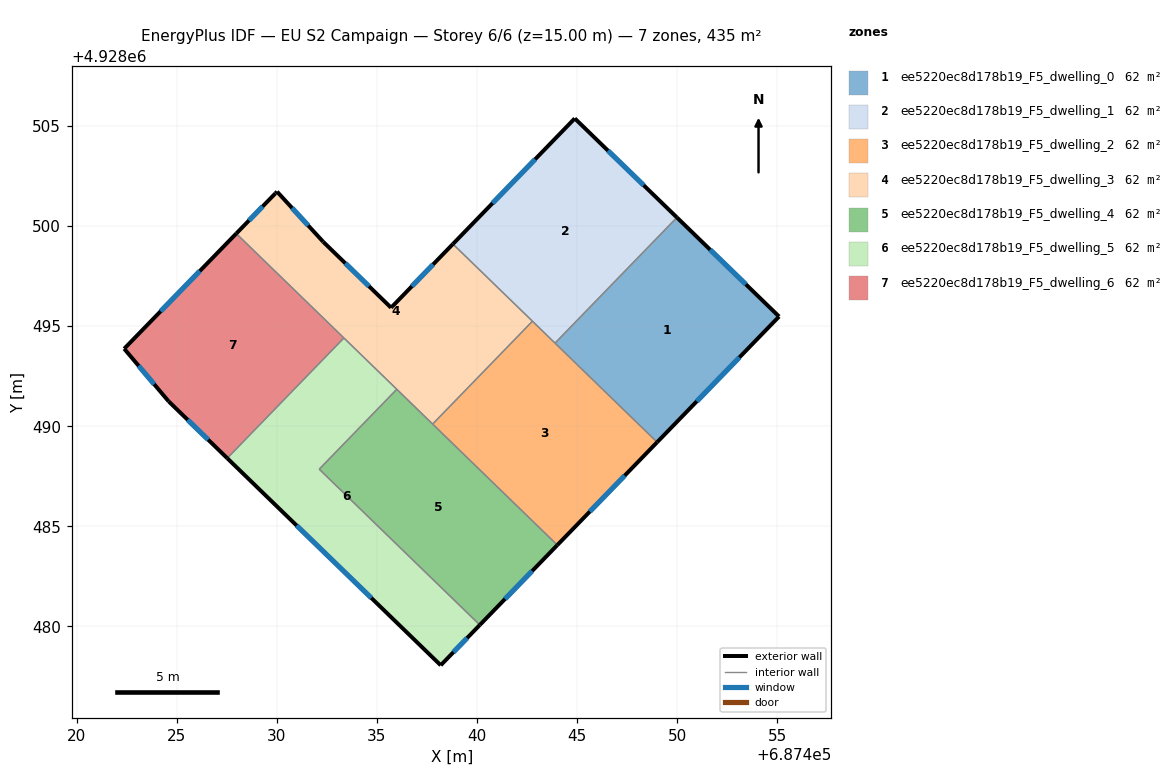
=== STOREY PLAN SPEC (per zone: floor XY polygon, exterior-wall plan segments, windows/doors) ===
zone 1: ee5220ec8d178b19_F5_dwelling_0  (62.2 m²)
  floor: (687455.10, 4928495.48) (687449.00, 4928489.20) (687443.90, 4928494.15) (687449.99, 4928500.43)
  exterior wall: (687455.10, 4928495.48) – (687449.99, 4928500.43)  [7.1 m]
    window: (687453.44, 4928497.09) – (687451.65, 4928498.82)  [2.6 m²]
  exterior wall: (687449.00, 4928489.20) – (687455.10, 4928495.48)  [8.8 m]
    window: (687450.98, 4928491.24) – (687453.11, 4928493.44)  [3.2 m²]
  interior walls: 2
zone 2: ee5220ec8d178b19_F5_dwelling_1  (62.2 m²)
  floor: (687449.99, 4928500.43) (687443.90, 4928494.15) (687438.80, 4928499.11) (687444.89, 4928505.38)
  exterior wall: (687449.99, 4928500.43) – (687444.89, 4928505.38)  [7.1 m]
    window: (687448.33, 4928502.04) – (687446.55, 4928503.77)  [2.6 m²]
  exterior wall: (687444.89, 4928505.38) – (687438.80, 4928499.11)  [8.7 m]
    window: (687442.91, 4928503.34) – (687440.78, 4928501.15)  [3.2 m²]
  interior walls: 3
zone 3: ee5220ec8d178b19_F5_dwelling_2  (62.2 m²)
  floor: (687449.00, 4928489.20) (687444.01, 4928484.06) (687437.78, 4928490.11) (687442.77, 4928495.25)
  exterior wall: (687444.01, 4928484.06) – (687449.00, 4928489.20)  [7.2 m]
    window: (687445.64, 4928485.73) – (687447.38, 4928487.53)  [2.6 m²]
  interior walls: 4
zone 4: ee5220ec8d178b19_F5_dwelling_3  (62.2 m²)
  floor: (687438.80, 4928499.11) (687442.77, 4928495.25) (687437.78, 4928490.11) (687427.97, 4928499.63) (687429.92, 4928501.63) (687430.01, 4928501.72) (687432.32, 4928499.21) (687435.71, 4928495.92) (687435.76, 4928495.97)
  exterior wall: (687429.92, 4928501.63) – (687427.97, 4928499.63)  [2.8 m]
    window: (687429.29, 4928500.98) – (687428.60, 4928500.28)  [1.0 m²]
  exterior wall: (687430.01, 4928501.72) – (687429.92, 4928501.63)  [0.1 m]
  exterior wall: (687432.32, 4928499.21) – (687430.01, 4928501.72)  [3.4 m]
    window: (687431.56, 4928500.03) – (687430.76, 4928500.91)  [1.3 m²]
  exterior wall: (687435.71, 4928495.92) – (687432.32, 4928499.21)  [4.7 m]
    window: (687434.60, 4928496.99) – (687433.42, 4928498.14)  [1.7 m²]
  exterior wall: (687435.76, 4928495.97) – (687435.71, 4928495.92)  [0.1 m]
  exterior wall: (687438.80, 4928499.11) – (687435.76, 4928495.97)  [4.4 m]
    window: (687437.81, 4928498.09) – (687436.74, 4928496.99)  [1.6 m²]
  interior walls: 5
zone 5: ee5220ec8d178b19_F5_dwelling_4  (62.2 m²)
  floor: (687444.01, 4928484.06) (687440.14, 4928480.07) (687432.11, 4928487.85) (687435.99, 4928491.85)
  exterior wall: (687440.14, 4928480.07) – (687444.01, 4928484.06)  [5.6 m]
    window: (687441.40, 4928481.37) – (687442.75, 4928482.76)  [2.0 m²]
  interior walls: 4
zone 6: ee5220ec8d178b19_F5_dwelling_5  (62.2 m²)
  floor: (687435.99, 4928491.85) (687432.11, 4928487.85) (687440.14, 4928480.07) (687438.19, 4928478.05) (687427.52, 4928488.40) (687433.35, 4928494.41)
  exterior wall: (687438.19, 4928478.05) – (687440.14, 4928480.07)  [2.8 m]
    window: (687438.82, 4928478.71) – (687439.50, 4928479.41)  [1.0 m²]
  exterior wall: (687427.52, 4928488.40) – (687438.19, 4928478.05)  [14.9 m]
    window: (687430.99, 4928485.04) – (687434.72, 4928481.42)  [5.4 m²]
  interior walls: 4
zone 7: ee5220ec8d178b19_F5_dwelling_6  (62.2 m²)
  floor: (687433.35, 4928494.41) (687427.52, 4928488.40) (687424.59, 4928491.24) (687422.37, 4928493.87) (687427.97, 4928499.63)
  exterior wall: (687424.59, 4928491.24) – (687427.52, 4928488.40)  [4.1 m]
    window: (687425.54, 4928490.32) – (687426.56, 4928489.33)  [1.5 m²]
  exterior wall: (687422.37, 4928493.87) – (687424.59, 4928491.24)  [3.4 m]
    window: (687423.09, 4928493.02) – (687423.87, 4928492.10)  [1.3 m²]
  exterior wall: (687427.97, 4928499.63) – (687422.37, 4928493.87)  [8.0 m]
    window: (687426.15, 4928497.76) – (687424.19, 4928495.74)  [2.9 m²]
  interior walls: 2

=== DERIVED (storey summary) ===
Building: EU S2 Campaign
Storey: 6 of 6  (floor level z = 15.00 m)
Storey gross floor area: 435.5 m²
Zones on this storey: 7
  - ee5220ec8d178b19_F5_dwelling_0: floor 62.2 m²; exterior wall 15.9 m (47.6 m²); 2 window(s) 5.8 m²; WWR 12.2%
  - ee5220ec8d178b19_F5_dwelling_1: floor 62.2 m²; exterior wall 15.9 m (47.6 m²); 2 window(s) 5.8 m²; WWR 12.2%
  - ee5220ec8d178b19_F5_dwelling_2: floor 62.2 m²; exterior wall 7.2 m (21.5 m²); 1 window(s) 2.6 m²; WWR 12.2%
  - ee5220ec8d178b19_F5_dwelling_3: floor 62.2 m²; exterior wall 15.5 m (46.5 m²); 4 window(s) 5.6 m²; WWR 12.1%
  - ee5220ec8d178b19_F5_dwelling_4: floor 62.2 m²; exterior wall 5.6 m (16.7 m²); 1 window(s) 2.0 m²; WWR 12.2%
  - ee5220ec8d178b19_F5_dwelling_5: floor 62.2 m²; exterior wall 17.7 m (53.0 m²); 2 window(s) 6.5 m²; WWR 12.2%
  - ee5220ec8d178b19_F5_dwelling_6: floor 62.2 m²; exterior wall 15.6 m (46.7 m²); 3 window(s) 5.7 m²; WWR 12.2%
Zone adjacency (shared interzone walls):
  - ee5220ec8d178b19_F5_dwelling_0 ↔ ee5220ec8d178b19_F5_dwelling_1
  - ee5220ec8d178b19_F5_dwelling_0 ↔ ee5220ec8d178b19_F5_dwelling_2
  - ee5220ec8d178b19_F5_dwelling_1 ↔ ee5220ec8d178b19_F5_dwelling_2
  - ee5220ec8d178b19_F5_dwelling_1 ↔ ee5220ec8d178b19_F5_dwelling_3
  - ee5220ec8d178b19_F5_dwelling_2 ↔ ee5220ec8d178b19_F5_dwelling_3
  - ee5220ec8d178b19_F5_dwelling_2 ↔ ee5220ec8d178b19_F5_dwelling_4
  - ee5220ec8d178b19_F5_dwelling_3 ↔ ee5220ec8d178b19_F5_dwelling_4
  - ee5220ec8d178b19_F5_dwelling_3 ↔ ee5220ec8d178b19_F5_dwelling_5
  - ee5220ec8d178b19_F5_dwelling_3 ↔ ee5220ec8d178b19_F5_dwelling_6
  - ee5220ec8d178b19_F5_dwelling_4 ↔ ee5220ec8d178b19_F5_dwelling_5
  - ee5220ec8d178b19_F5_dwelling_5 ↔ ee5220ec8d178b19_F5_dwelling_6